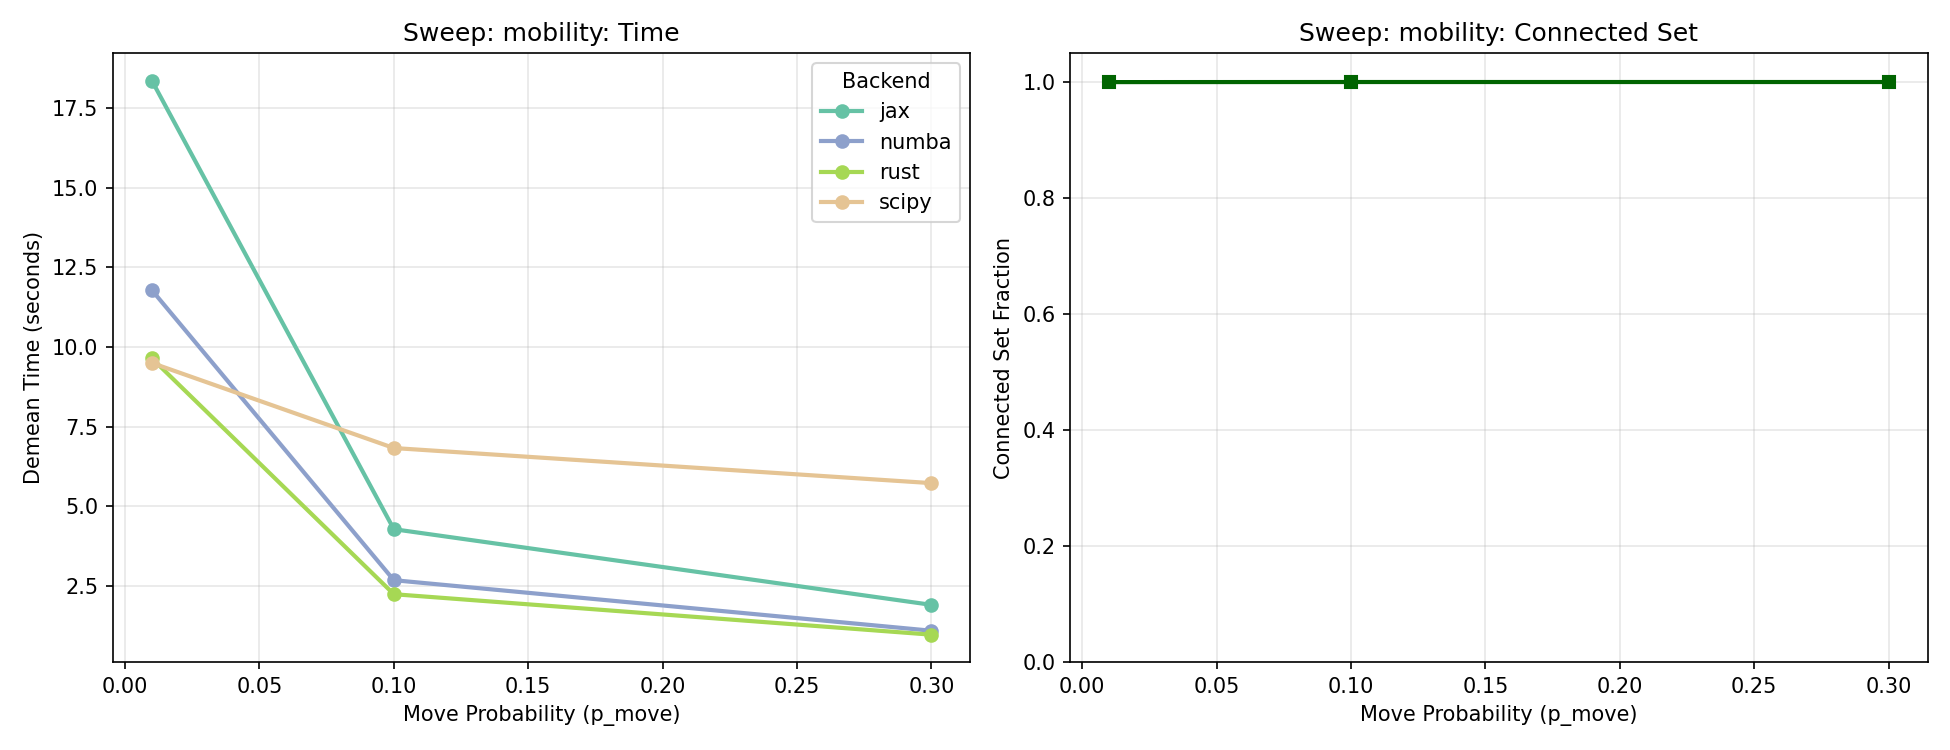

Data behind this chart, as committed beside it:
scenario, backend, n_obs, n_workers, n_firms, n_years, connected_set_fraction, demean_time_seconds, demean_converged, feols_time_seconds, feols_converged, demean_n_iterations, demean_time_per_iter, n_features, n_factors, p_move, pareto_shape, n_clusters, p_between_cluster, p_observe, p_survive, selection_firm, sorting_wf
mobility_p0.01, numba, 1771861, 150000, 15000, 15, 0.9999, 11.78, True, , , , , 1, 3, 0.01, 2.0, 10, 0.1, 0.8, 0.95, 1.0, 0.0
mobility_p0.01, rust, 1771861, 150000, 15000, 15, 0.9999, 9.641, True, , , , , 1, 3, 0.01, 2.0, 10, 0.1, 0.8, 0.95, 1.0, 0.0
mobility_p0.01, scipy, 1771861, 150000, 15000, 15, 0.9999, 9.496, True, , , , , 1, 3, 0.01, 2.0, 10, 0.1, 0.8, 0.95, 1.0, 0.0
mobility_p0.1, numba, 1772707, 150000, 15000, 15, 1.0, 2.682, True, , , , , 1, 3, 0.1, 2.0, 10, 0.1, 0.8, 0.95, 1.0, 0.0
mobility_p0.1, rust, 1772707, 150000, 15000, 15, 1.0, 2.242, True, , , , , 1, 3, 0.1, 2.0, 10, 0.1, 0.8, 0.95, 1.0, 0.0
mobility_p0.1, scipy, 1772707, 150000, 15000, 15, 1.0, 6.827, True, , , , , 1, 3, 0.1, 2.0, 10, 0.1, 0.8, 0.95, 1.0, 0.0
mobility_p0.3, numba, 1773136, 150000, 15000, 15, 1.0, 1.096, True, , , , , 1, 3, 0.3, 2.0, 10, 0.1, 0.8, 0.95, 1.0, 0.0
mobility_p0.3, rust, 1773136, 150000, 15000, 15, 1.0, 0.9723, True, , , , , 1, 3, 0.3, 2.0, 10, 0.1, 0.8, 0.95, 1.0, 0.0
mobility_p0.3, scipy, 1773136, 150000, 15000, 15, 1.0, 5.727, True, , , , , 1, 3, 0.3, 2.0, 10, 0.1, 0.8, 0.95, 1.0, 0.0
mobility_p0.01, jax, 1771861, 150000, 15000, 15, 0.9999, 18.35, True, , , , , 1, 3, 0.01, 2.0, 10, 0.1, 0.8, 0.95, 1.0, 0.0
mobility_p0.1, jax, 1772707, 150000, 15000, 15, 1.0, 4.281, True, , , , , 1, 3, 0.1, 2.0, 10, 0.1, 0.8, 0.95, 1.0, 0.0
mobility_p0.3, jax, 1773136, 150000, 15000, 15, 1.0, 1.908, True, , , , , 1, 3, 0.3, 2.0, 10, 0.1, 0.8, 0.95, 1.0, 0.0
